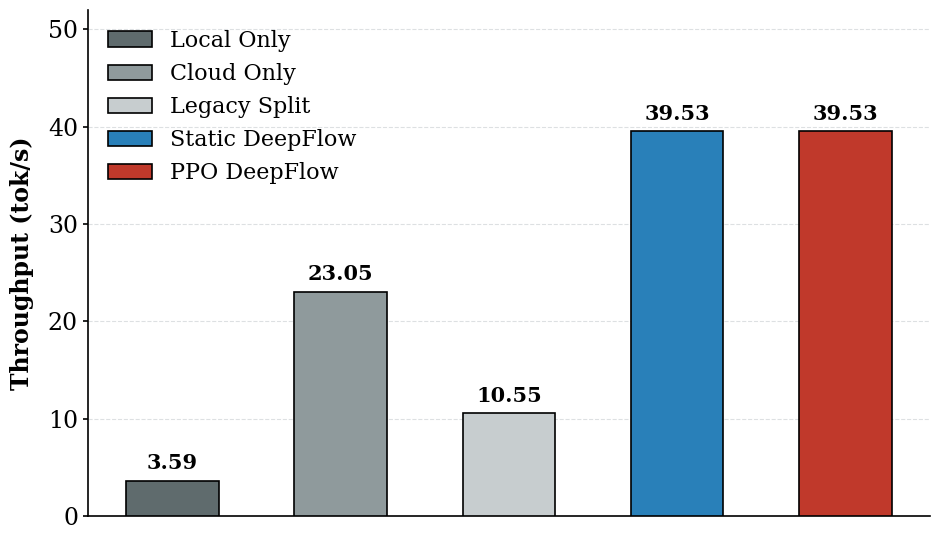

This chart was generated by the following Python code:
import matplotlib.pyplot as plt
import numpy as np

# ==========================================
# 1. 全局学术风设置
# ==========================================
plt.rcParams['font.family'] = 'serif'
plt.rcParams['axes.linewidth'] = 1.2
plt.rcParams['xtick.major.width'] = 1.2
plt.rcParams['ytick.major.width'] = 1.2

# ==========================================
# 2. 数据与配色
# ==========================================
methods = [
    "Local Only",
    "Cloud Only",
    "Legacy Split",
    "Static DeepFlow",
    "PPO DeepFlow"
]
throughput = [3.59, 23.05, 10.55, 39.53, 39.53]

# 每个柱子单独一种图例颜色
colors = ['#5f6b6d', '#8f9a9c', '#c7cdcf', '#2980b9', '#c0392b']

x = np.arange(len(methods))

fig, ax = plt.subplots(figsize=(9.5, 5.5))

# ==========================================
# 3. 绘制柱状图
# ==========================================
bars = []
for i in range(len(methods)):
    bar = ax.bar(
        x[i], throughput[i],
        color=colors[i],
        edgecolor='black',
        linewidth=1.2,
        width=0.55,
        zorder=3,
        label=methods[i]
    )
    bars.append(bar[0])

# ==========================================
# 4. 图表修饰
# ==========================================
ax.set_ylabel("Throughput (tok/s)", fontsize=17, fontweight='bold', labelpad=10)
ax.tick_params(axis='y', labelsize=17)

# 删除 x 轴文字说明
ax.set_xticks(x)
ax.set_xticklabels([])
ax.tick_params(axis='x', length=0)

ax.spines['top'].set_visible(False)
ax.spines['right'].set_visible(False)

ax.grid(axis="y", linestyle="--", alpha=0.5, color='#bdc3c7', zorder=0)
ax.set_axisbelow(True)

ax.set_ylim(0, 52)

# ==========================================
# 6. 数据标签与标注
# ==========================================
for i, (bar, v) in enumerate(zip(bars, throughput)):
    ax.text(
        bar.get_x() + bar.get_width() / 2,
        v + 0.8,
        f"{v:.2f}",
        ha="center",
        va="bottom",
        fontsize=15,
        fontweight='bold',
        color='black'
    )

# ==========================================
# 7. 图例：每个柱子单独说明
# ==========================================
ax.legend(
    handles=bars,
    labels=methods,
    loc='upper left',
    frameon=False,
    fontsize=16
)

# ==========================================
# 8. 保存与输出
# ==========================================
plt.tight_layout()
plt.savefig("fig6_overall_comparison.pdf", bbox_inches="tight")
plt.savefig("fig6_overall_comparison.png", dpi=600, bbox_inches="tight")
plt.show()
